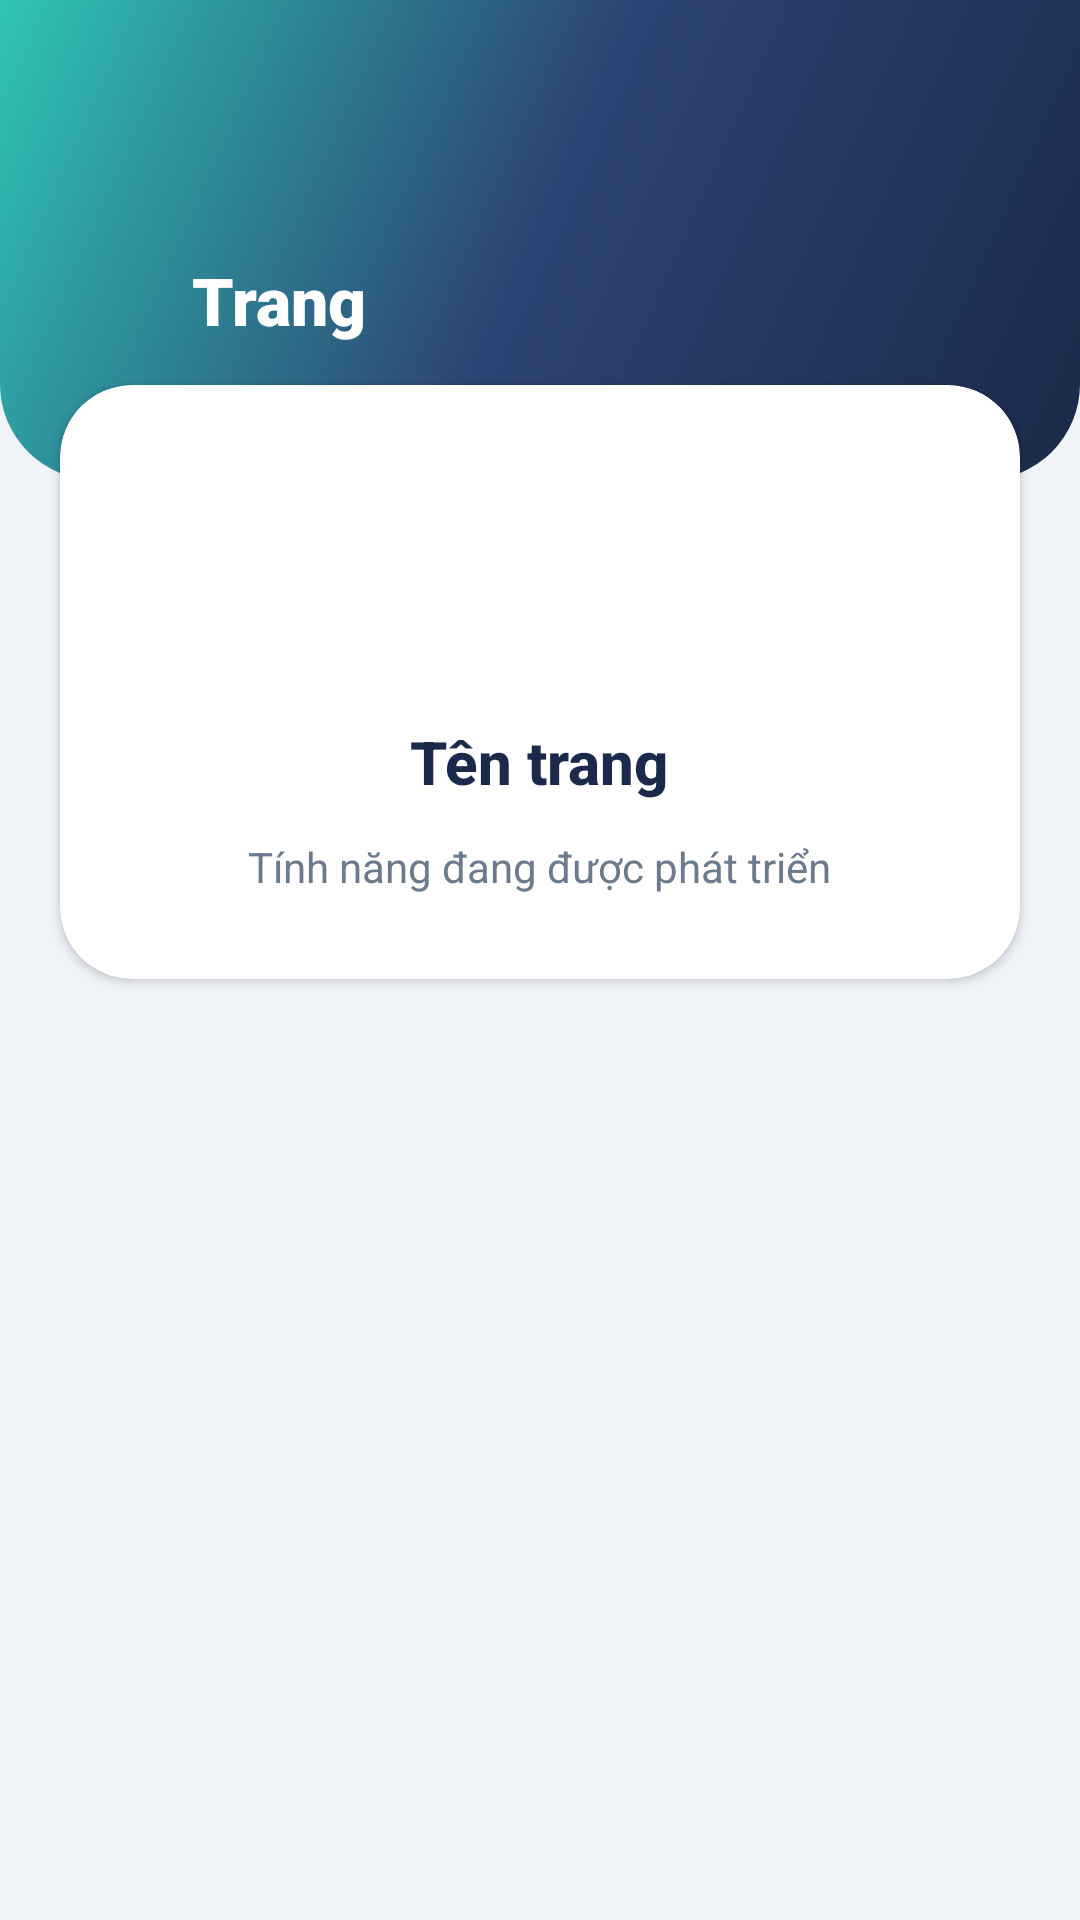

The Android layout XML behind this screen, and the referenced resources:
<!-- AndroidManifest.xml: application theme AppTheme -->
<!-- res/layout/activity_detail.xml -->
<?xml version="1.0" encoding="utf-8"?>
<RelativeLayout xmlns:android="http://schemas.android.com/apk/res/android"
    android:layout_width="match_parent"
    android:layout_height="match_parent"
    android:background="@color/bg_main">

    
    <FrameLayout
        android:id="@+id/header"
        android:layout_width="match_parent"
        android:layout_height="160dp"
        android:background="@drawable/bg_gradient_header">

        
        <View
            android:layout_width="140dp"
            android:layout_height="140dp"
            android:layout_gravity="end|top"
            android:layout_marginEnd="-30dp"
            android:layout_marginTop="-30dp"
            android:background="@drawable/bg_splash_circle"
            android:alpha="0.12" />

        <LinearLayout
            android:layout_width="match_parent"
            android:layout_height="wrap_content"
            android:layout_gravity="center_vertical"
            android:layout_marginStart="8dp"
            android:layout_marginEnd="16dp"
            android:layout_marginTop="20dp"
            android:gravity="center_vertical"
            android:orientation="horizontal">

            <ImageView
                android:id="@+id/btn_back"
                android:layout_width="48dp"
                android:layout_height="48dp"
                android:padding="12dp"
                android:src="@drawable/ic_arrow_back"
                android:contentDescription="Back"
                android:background="?attr/selectableItemBackgroundBorderless" />

            <TextView
                android:id="@+id/tv_page_title"
                android:layout_width="wrap_content"
                android:layout_height="wrap_content"
                android:layout_marginStart="8dp"
                android:text="Trang"
                android:textColor="#FFFFFF"
                android:textSize="22sp"
                android:textStyle="bold"
                android:fontFamily="sans-serif-black" />

        </LinearLayout>

    </FrameLayout>

    
    <androidx.cardview.widget.CardView
        xmlns:app="http://schemas.android.com/apk/res-auto"
        android:id="@+id/card_content"
        android:layout_width="match_parent"
        android:layout_height="wrap_content"
        android:layout_below="@id/header"
        android:layout_marginTop="-32dp"
        android:layout_marginStart="20dp"
        android:layout_marginEnd="20dp"
        app:cardCornerRadius="24dp"
        app:cardBackgroundColor="@color/bg_card"
        android:elevation="6dp">

        <LinearLayout
            android:layout_width="match_parent"
            android:layout_height="wrap_content"
            android:orientation="vertical"
            android:padding="28dp"
            android:gravity="center">

            <ImageView
                android:id="@+id/iv_page_icon"
                android:layout_width="64dp"
                android:layout_height="64dp"
                android:layout_marginBottom="20dp"
                android:contentDescription="Page icon" />

            <TextView
                android:id="@+id/tv_page_name"
                android:layout_width="wrap_content"
                android:layout_height="wrap_content"
                android:text="Tên trang"
                android:textColor="@color/text_primary"
                android:textSize="20sp"
                android:textStyle="bold"
                android:fontFamily="sans-serif-medium"
                android:layout_marginBottom="12dp" />

            <TextView
                android:id="@+id/tv_page_description"
                android:layout_width="wrap_content"
                android:layout_height="wrap_content"
                android:text="@string/page_under_construction"
                android:textColor="@color/text_secondary"
                android:textSize="14sp"
                android:gravity="center"
                android:lineSpacingExtra="4dp" />

        </LinearLayout>

    </androidx.cardview.widget.CardView>

</RelativeLayout>
<!-- resources referenced by this layout -->
<resources>
  <color name="bg_card">#FFFFFF</color>
  <color name="bg_main">#F0F4F8</color>
  <color name="text_primary">#1B2A4A</color>
  <color name="text_secondary">#6B7B8D</color>
  <!-- drawable bg_gradient_header (drawable) -->
  <?xml version="1.0" encoding="utf-8"?>
  <shape xmlns:android="http://schemas.android.com/apk/res/android">
      <gradient
          android:angle="135"
          android:startColor="#1B2A4A"
          android:centerColor="#2D4373"
          android:endColor="#2EC4B6"
          android:type="linear" />
      <corners
          android:bottomLeftRadius="32dp"
          android:bottomRightRadius="32dp" />
  </shape>
  <string name="page_under_construction">Tính năng đang được phát triển</string>
  <style name="AppTheme" parent="Theme.MaterialComponents.Light.DarkActionBar">
          <item name="colorPrimary">@color/primary</item>
          <item name="colorPrimaryDark">@color/primary_dark</item>
          <item name="colorAccent">@color/accent</item>
          <item name="android:statusBarColor">@color/status_bar</item>
          <item name="android:windowBackground">@color/bg_main</item>
      </style>
  <color name="primary">#1B2A4A</color>
  <color name="primary_dark">#0F1B33</color>
  <color name="accent">#2EC4B6</color>
  <color name="status_bar">#0F1B33</color>
</resources>
